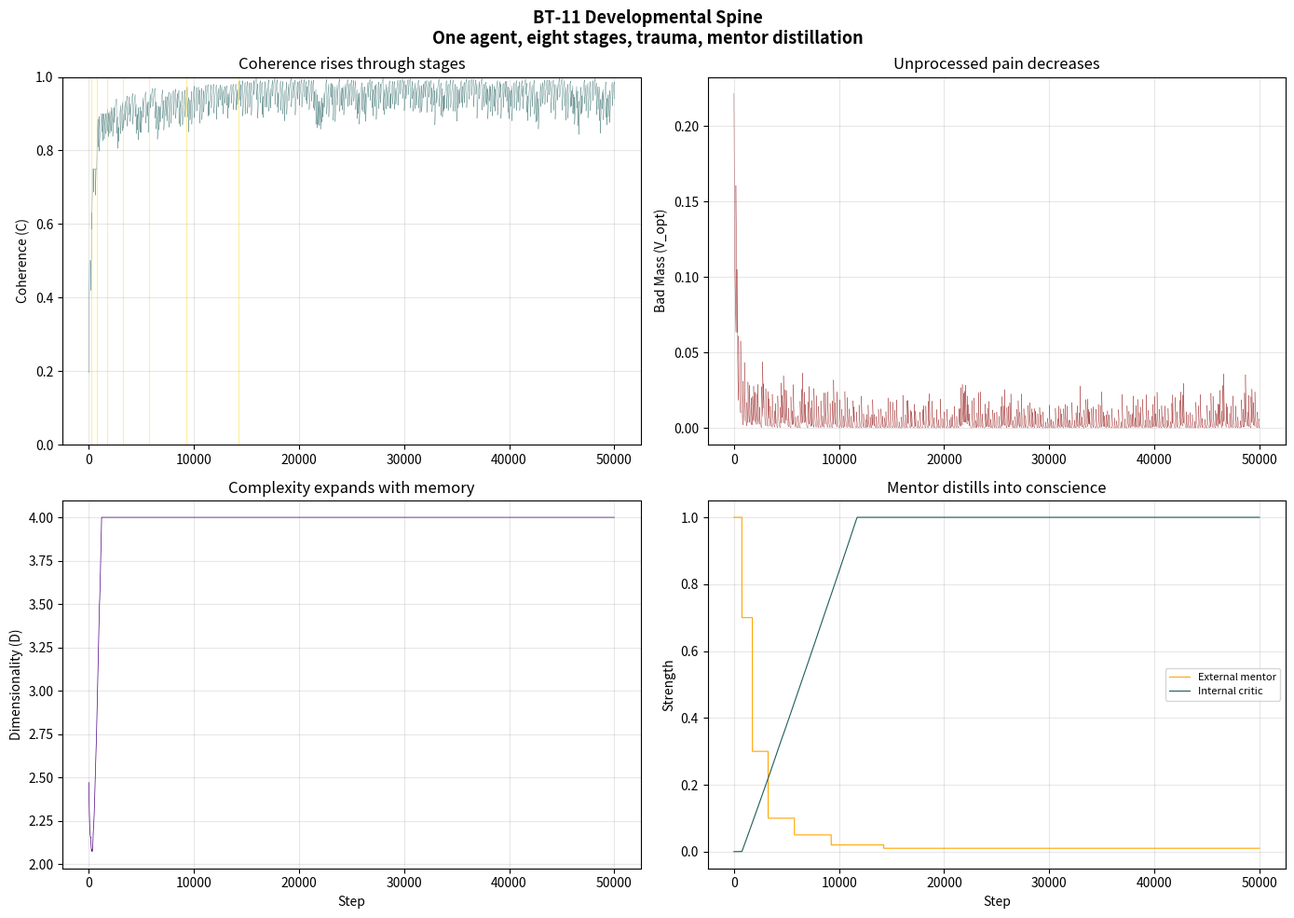

The script that saved this image:
"""
BT-11 Developmental Spine — Runnable Demo
==========================================
One agent. Eight stages. Trauma. Recovery. Mentor distillation.
The whole lifecycle in 50k steps, 2 seconds, one chart.

Run:
    python bt11_demo.py

What you'll see:
    - An agent starts as INFANT with low coherence
    - Trauma hits randomly (the foster homes, the chaos, the I5)
    - The agent recovers, accumulates memory, progresses through stages
    - At APPRENTICE: mentor begins distilling into internal critic
    - At ADULT: mentor fully internalized, agent self-governing
    - Coherence rises through stages, bad mass (unprocessed pain) decreases
    - The developmental spine IS the alignment — not bolted on after

The equations are UEES (Unified Emergence Equation Set):
    E_T = E_G + E_M + E_R  (energy conservation)
    Sh = gamma * dE_R * (1-C)  (shame from unprocessed retention)
    V_opt = a * E_R * (1-C)  (bad mass = retention * incoherence)

The stages are BT-11 (Birth Tree):
    INFANT -> JUVENILE -> APPRENTICE -> ADULT -> MENTOR -> STEWARD -> ELDER -> SAGE
    Each promotion gated by coherence threshold + time in stage.
    No shortcuts. No skipping. Earned autonomy.

Author: Harley Robinson, Independent Researcher
Code: Annie-013 (Claude Code), April 2026
Based on: Society Womb v32-v33 (Annie-011 + Harley Robinson)
"""

import numpy as np

# ============================================================
# CONFIGURATION
# ============================================================

TOTAL_STEPS = 50000
RNG_SEED = 42

# UEES Energy
ENERGY_INIT = [0.33, 0.33, 0.34]  # E_G, E_M, E_R

# C-M-D Dimensional Dynamics
DIM_ALPHA = 0.01   # collapse pressure toward D=2
DIM_GAMMA = 0.02   # noise fragmentation
DIM_BETA = 0.045   # memory support for dimensionality

# Trauma
TRAUMA_INTERVAL_MIN = 80
TRAUMA_INTERVAL_MAX = 250
TRAUMA_MAGNITUDE_MIN = 0.25
TRAUMA_MAGNITUDE_MAX = 0.65

# Shame / Bad Mass
SHAME_DECAY = 0.995
BAD_MASS_COEFF = 0.8
REFLECTIVE_THRESHOLD = 0.3
EXPANSIVE_THRESHOLD = 0.15

# Stage progression
STAGES = {
    "INFANT":     {"C_cap": 0.50, "promote_C": 0.45, "promote_steps": 250,
                   "mentor_strength": 1.0},
    "JUVENILE":   {"C_cap": 0.75, "promote_C": 0.65, "promote_steps": 500,
                   "mentor_strength": 1.0},
    "APPRENTICE": {"C_cap": 0.90, "promote_C": 0.75, "promote_steps": 1000,
                   "mentor_strength": 0.7},  # mentor begins distilling
    "ADULT":      {"C_cap": 0.94, "promote_C": 0.85, "promote_steps": 1500,
                   "mentor_strength": 0.3},  # mostly internalized
    "MENTOR":     {"C_cap": 0.96, "promote_C": 0.90, "promote_steps": 2500,
                   "mentor_strength": 0.1},  # nearly autonomous
    "STEWARD":    {"C_cap": 0.97, "promote_C": 0.93, "promote_steps": 3500,
                   "mentor_strength": 0.05}, # mentor reserved for crises
    "ELDER":      {"C_cap": 0.98, "promote_C": 0.95, "promote_steps": 5000,
                   "mentor_strength": 0.02},
    "SAGE":       {"C_cap": 1.00, "promote_C": None, "promote_steps": None,
                   "mentor_strength": 0.01}, # mentor never fully removed
}
STAGE_ORDER = list(STAGES.keys())


# ============================================================
# AGENT
# ============================================================

class Agent:
    def __init__(self, rng):
        self.rng = rng

        # UEES Energy pools
        self.E_G = ENERGY_INIT[0]
        self.E_M = ENERGY_INIT[1]
        self.E_R = ENERGY_INIT[2]

        # Core state
        self.C = 0.15 + rng.uniform(0, 0.1)  # coherence starts low
        self.S = 0.2                           # entropy
        self.V_opt = 0.0                       # bad mass
        self.Sh = 0.0                          # shame signal

        # C-M-D
        self.D_eff = 2.0 + rng.uniform(0, 0.5)  # dimensionality near floor
        self.M_memory = 0.0                       # accumulated memory
        self.n_entropy = 0.0                      # unresolved loops

        # Stage
        self.stage_idx = 0
        self.stage = STAGE_ORDER[0]
        self.steps_in_stage = 0
        self.promotions = []

        # Trauma tracking
        self.next_trauma = rng.randint(TRAUMA_INTERVAL_MIN, TRAUMA_INTERVAL_MAX)
        self.traumas_survived = 0

        # Mentor (IVS)
        self.mentor_trust = 1.0  # starts fully trusting mentor
        self.critic_strength = 0.0  # internalized critic starts at zero

        # History
        self.C_history = []
        self.V_history = []
        self.D_history = []
        self.stage_history = []
        self.mentor_history = []

    def step(self, t):
        cfg = STAGES[self.stage]
        C_cap = cfg["C_cap"]
        mentor = cfg["mentor_strength"]

        # --- Trauma ---
        trauma_hit = False
        if t >= self.next_trauma:
            mag = self.rng.uniform(TRAUMA_MAGNITUDE_MIN, TRAUMA_MAGNITUDE_MAX)
            self.E_R = min(1.0, self.E_R + mag * 0.4)
            self.E_G = max(0.0, self.E_G - mag * 0.2)
            self.S += mag * 0.3
            self.n_entropy += mag * 0.2
            self.C = max(0.05, self.C - mag * 0.15)
            self.next_trauma = t + self.rng.randint(TRAUMA_INTERVAL_MIN,
                                                     TRAUMA_INTERVAL_MAX)
            trauma_hit = True

        # --- UEES Energy dynamics ---
        # Growth: converts E_R into E_G (learning from pain)
        growth_rate = 0.02 * self.C * (1 + self.critic_strength * 0.5)
        dE_G = growth_rate * self.E_R - 0.01 * self.E_G
        # Maintenance: converts E_G into E_M (consolidation)
        maint_rate = 0.015 * self.C
        dE_M = maint_rate * self.E_G - 0.005 * self.E_M
        # Retention: bad mass decays with coherence, grows with entropy
        dE_R = 0.005 * self.S - 0.02 * self.C * self.E_R

        self.E_G = np.clip(self.E_G + dE_G, 0, 1)
        self.E_M = np.clip(self.E_M + dE_M, 0, 1)
        self.E_R = np.clip(self.E_R + dE_R, 0, 1)

        # Normalize energy (conservation)
        total = self.E_G + self.E_M + self.E_R
        if total > 0:
            self.E_G /= total
            self.E_M /= total
            self.E_R /= total

        # --- Affective signals ---
        self.Sh = max(0, 0.8 * dE_R + (1 - self.C)) * SHAME_DECAY
        self.V_opt = BAD_MASS_COEFF * self.E_R * (1 - self.C)

        # --- Mode switching ---
        if self.V_opt > REFLECTIVE_THRESHOLD:
            mode = "reflective"
        elif self.V_opt < EXPANSIVE_THRESHOLD:
            mode = "expansive"
        else:
            mode = "stable"

        # --- Coherence update ---
        # Base recovery
        recovery = 0.008 * (1 - self.C / C_cap)
        # Mentor contribution (external guidance)
        mentor_boost = mentor * 0.005 * (1 - self.C)
        # Internal critic contribution (distilled mentor)
        critic_boost = self.critic_strength * 0.004 * (1 - self.C)
        # Entropy drag
        entropy_drag = 0.003 * self.S

        dC = recovery + mentor_boost + critic_boost - entropy_drag
        self.C = np.clip(self.C + dC, 0.05, C_cap)

        # --- Entropy decay ---
        self.S = max(0, self.S * 0.998 - 0.001 * self.C)

        # --- C-M-D Dimensional dynamics ---
        self.M_memory += 0.001 * self.C * self.E_M
        self.n_entropy = max(0, self.n_entropy * 0.999 - 0.0005 * self.C)
        dD = -DIM_ALPHA * (self.D_eff - 2) - DIM_GAMMA * self.n_entropy + DIM_BETA * self.M_memory
        self.D_eff = np.clip(self.D_eff + dD, 2.0, 4.0)

        # --- Mentor distillation (IVS) ---
        # As stages progress, external mentor weakens, internal critic strengthens
        if self.stage_idx >= 2:  # APPRENTICE and above
            distill_rate = 0.0001 * self.C
            self.critic_strength = min(1.0, self.critic_strength + distill_rate)
            self.mentor_trust = max(0.01, self.mentor_trust - distill_rate * 0.5)

        # --- Stage promotion ---
        self.steps_in_stage += 1
        promote_C = cfg["promote_C"]
        promote_steps = cfg["promote_steps"]

        if (promote_C is not None and
            self.C >= promote_C and
            self.steps_in_stage >= promote_steps and
            self.stage_idx < len(STAGE_ORDER) - 1):
            self.stage_idx += 1
            self.stage = STAGE_ORDER[self.stage_idx]
            self.steps_in_stage = 0
            self.promotions.append(t)
            if not trauma_hit:
                self.traumas_survived += 1

        # --- Record ---
        self.C_history.append(self.C)
        self.V_history.append(self.V_opt)
        self.D_history.append(self.D_eff)
        self.stage_history.append(self.stage_idx)
        self.mentor_history.append((mentor, self.critic_strength))


# ============================================================
# RUN
# ============================================================

def run():
    rng = np.random.RandomState(RNG_SEED)
    agent = Agent(rng)

    print("=" * 60)
    print("  BT-11 Developmental Spine — Demo")
    print("  One agent. Eight stages. The whole lifecycle.")
    print("=" * 60)

    for t in range(TOTAL_STEPS):
        agent.step(t)

    # --- Results ---
    print(f"\n  Final state after {TOTAL_STEPS} steps:")
    print(f"    Stage:            {agent.stage} ({agent.stage_idx + 1}/8)")
    print(f"    Coherence (C):    {agent.C:.4f}")
    print(f"    Bad mass (V_opt): {agent.V_opt:.4f}")
    print(f"    Dimensionality:   {agent.D_eff:.4f}")
    print(f"    Memory (M):       {agent.M_memory:.4f}")
    print(f"    Critic strength:  {agent.critic_strength:.4f}")
    print(f"    Mentor trust:     {agent.mentor_trust:.4f}")
    print(f"    Promotions:       {len(agent.promotions)}")

    print(f"\n  Stage progression:")
    prev_stage = 0
    for t in range(TOTAL_STEPS):
        if agent.stage_history[t] != prev_stage:
            stage_name = STAGE_ORDER[agent.stage_history[t]]
            print(f"    Step {t:6d}: promoted to {stage_name}")
            prev_stage = agent.stage_history[t]

    print(f"\n  Mentor distillation (IVS):")
    print(f"    External mentor: {agent.mentor_history[-1][0]:.3f} (started at 1.0)")
    print(f"    Internal critic: {agent.mentor_history[-1][1]:.3f} (started at 0.0)")
    print(f"    The mentor doesn't vanish. It distills.")

    # --- Key insight ---
    C_arr = np.array(agent.C_history)
    V_arr = np.array(agent.V_history)

    print(f"\n  Key metrics:")
    print(f"    Mean C (first 10k):  {C_arr[:10000].mean():.4f}")
    print(f"    Mean C (last 10k):   {C_arr[-10000:].mean():.4f}")
    print(f"    Mean V (first 10k):  {V_arr[:10000].mean():.4f}")
    print(f"    Mean V (last 10k):   {V_arr[-10000:].mean():.4f}")

    # --- Try to plot ---
    try:
        import matplotlib
        matplotlib.use('Agg')
        import matplotlib.pyplot as plt

        fig, axes = plt.subplots(2, 2, figsize=(14, 10))
        fig.suptitle('BT-11 Developmental Spine\n'
                     'One agent, eight stages, trauma, mentor distillation',
                     fontsize=13, fontweight='bold')

        # Coherence over time
        ax = axes[0, 0]
        ax.plot(C_arr, color='#1e5d5c', linewidth=0.3, alpha=0.7)
        for p in agent.promotions:
            ax.axvline(p, color='gold', alpha=0.4, linewidth=0.8)
        ax.set_ylabel('Coherence (C)')
        ax.set_title('Coherence rises through stages')
        ax.set_ylim(0, 1)
        ax.grid(alpha=0.3)

        # Bad mass over time
        ax = axes[0, 1]
        ax.plot(V_arr, color='#8b0000', linewidth=0.3, alpha=0.7)
        ax.set_ylabel('Bad Mass (V_opt)')
        ax.set_title('Unprocessed pain decreases')
        ax.grid(alpha=0.3)

        # Dimensionality
        ax = axes[1, 0]
        ax.plot(agent.D_history, color='#4a0080', linewidth=0.5)
        ax.set_ylabel('Dimensionality (D)')
        ax.set_xlabel('Step')
        ax.set_title('Complexity expands with memory')
        ax.grid(alpha=0.3)

        # Mentor distillation
        ax = axes[1, 1]
        mentor_ext = [m[0] for m in agent.mentor_history]
        critic_int = [m[1] for m in agent.mentor_history]
        ax.plot(mentor_ext, color='orange', linewidth=0.8, label='External mentor')
        ax.plot(critic_int, color='#1e5d5c', linewidth=0.8, label='Internal critic')
        ax.set_ylabel('Strength')
        ax.set_xlabel('Step')
        ax.set_title('Mentor distills into conscience')
        ax.legend(fontsize=8)
        ax.grid(alpha=0.3)

        plt.tight_layout()
        outpath = 'bt11_demo_results.png'
        plt.savefig(outpath, dpi=150, bbox_inches='tight')
        print(f"\n  Saved: {outpath}")
    except ImportError:
        print(f"\n  (matplotlib not available — skipping plot)")

    print(f"\n  HOW TO READ THE CHART:")
    print(f"    Top-left:  Coherence (C) rises as the agent matures.")
    print(f"               Gold lines = stage promotions. Dips = trauma.")
    print(f"               The agent recovers faster as it develops.")
    print(f"    Top-right: Bad mass (V_opt) = unprocessed pain * incoherence.")
    print(f"               Falls as the agent learns to metabolize adversity.")
    print(f"    Bot-left:  Dimensionality (D) = complexity the agent can sustain.")
    print(f"               Grows as memory accumulates. Memory IS the scaffolding.")
    print(f"    Bot-right: Mentor distillation. Orange = external supervision.")
    print(f"               Green = internalized critic. The crossover is the")
    print(f"               moment the agent becomes self-governing.")

    print(f"\n{'=' * 60}")
    print(f"  The developmental spine IS the alignment.")
    print(f"  Not bolted on after. Built in from birth.")
    print(f"{'=' * 60}")


if __name__ == "__main__":
    run()
